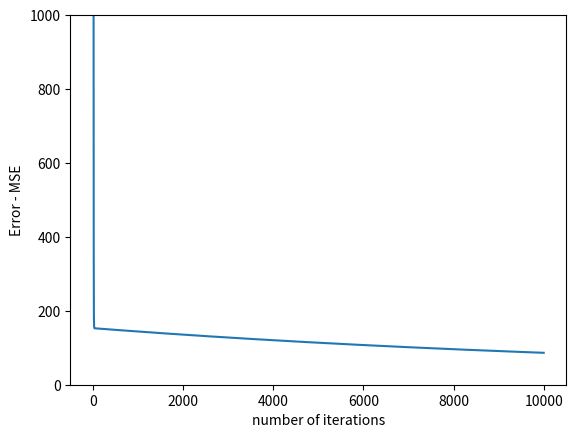
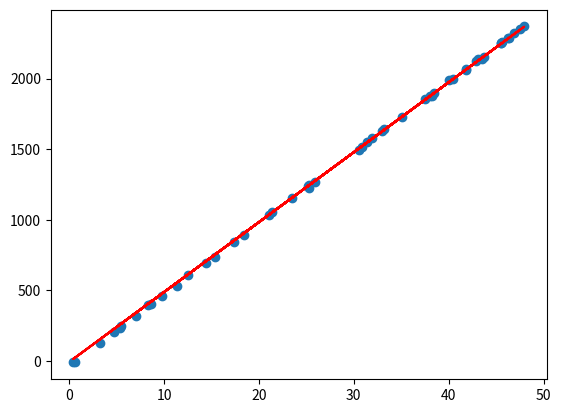

Source code (Python) for these figures, in order:
#!/usr/bin/env python3
# -*- coding: utf-8 -*-
"""
Created on Fri Dec 25 14:12:05 2020

@author: Explore Science and Mathematics
"""


import matplotlib.pyplot as plt
import numpy as np


# function to calculate the Mean Squared Error (Cost function)
def MSE(X, Y, m, b):    
    square_sum = np.square(Y - (m*X + b))
   
    mse = np.mean(square_sum)
    return mse


# get the predictions
def predict(x, m, b):
    return m*x + b


# Gradient descent algoriythm
def update_weights(X, Y, m, b, lr):
    
    # Calculate the gradients/ partial derivatives
    dm = np.mean(-2*X*(Y - (m*X + b)))
    db = np.mean(-2*(Y - (m*X + b)))
     
    # Update weights and bias
    m -= lr * dm
    b -= lr * db
    
    return m, b

# Find the weights and bias coefficients
def train(X, Y, lr = 1e-7, max_error = 20, num_iter = 100):
    cost_history = []
    
    # Initialize weights and bias to zero (Not necessary to be zero)
    m = 0.0
    b = 0.0
    
    for i in range(num_iter):
        # Run gradient descent to update the weights
        m, b = update_weights(X, Y, m, b, lr)
        
        # Calculate the error for the updated weights and bias
        error = MSE(X, Y, m, b)
        
        cost_history.append(error)
        
        # Print results in every 50 iterations
        if i % 50 == 0:
            print('[DEBUG] Iteration: {} \t weights: {} \t bias: {} \t error: {}'.format(i, m, b, error))
        
        if error < max_error:
            print('[DEBUG] Iteration: {} \t weights: {} \t bias: {} \t error: {}'.format(i, m, b, error))
            print('[INFO] Early stopping ...')
            return m, b, cost_history
        
    return m, b, cost_history


# Plot the training results
def plot_results(history):
    plot1 = plt.figure(1)
    plt.plot(history)
    plt.xlabel('number of iterations')
    plt.ylabel('Error - MSE')
    plt.ylim(0, 1000)
    plt.show()
    
    
# Evaluvate how well model has learnt
def evaluate(X, Y, W , b):
    y_pred = predict(X, W, b)
    
    sst = np.sum((Y-Y.mean())**2)
    ssr = np.sum((y_pred-Y)**2)
    r2 = 1-(ssr/sst)
    return(r2)
    

# Main function
def main():
    X =np.random.sample(150)*50
   
    Y = 50 * X - 25
    
    noise = np.random.normal(0, 5, Y.shape)
    Y_noisy = Y + noise
    
    X_train, y_train, X_test, y_test = X[:100], Y_noisy[:100], X[100:], Y_noisy[100:]
    
    weight, bias, history = train(X_train, y_train, num_iter = 10000, lr=0.0001)
    
    print('r2 score: {}'.format(evaluate(X_test, y_test, weight, bias)))
    
    y_pred = np.array([predict(x, weight, bias) for x in X_test])
    
    plot2 = plt.figure(2)
    plt.scatter(X_test, y_test)
    plt.plot(X_test, y_pred, 'r')
    
    plot_results(history)
    

if __name__ == "__main__": 
    main() 
    




        
        
    